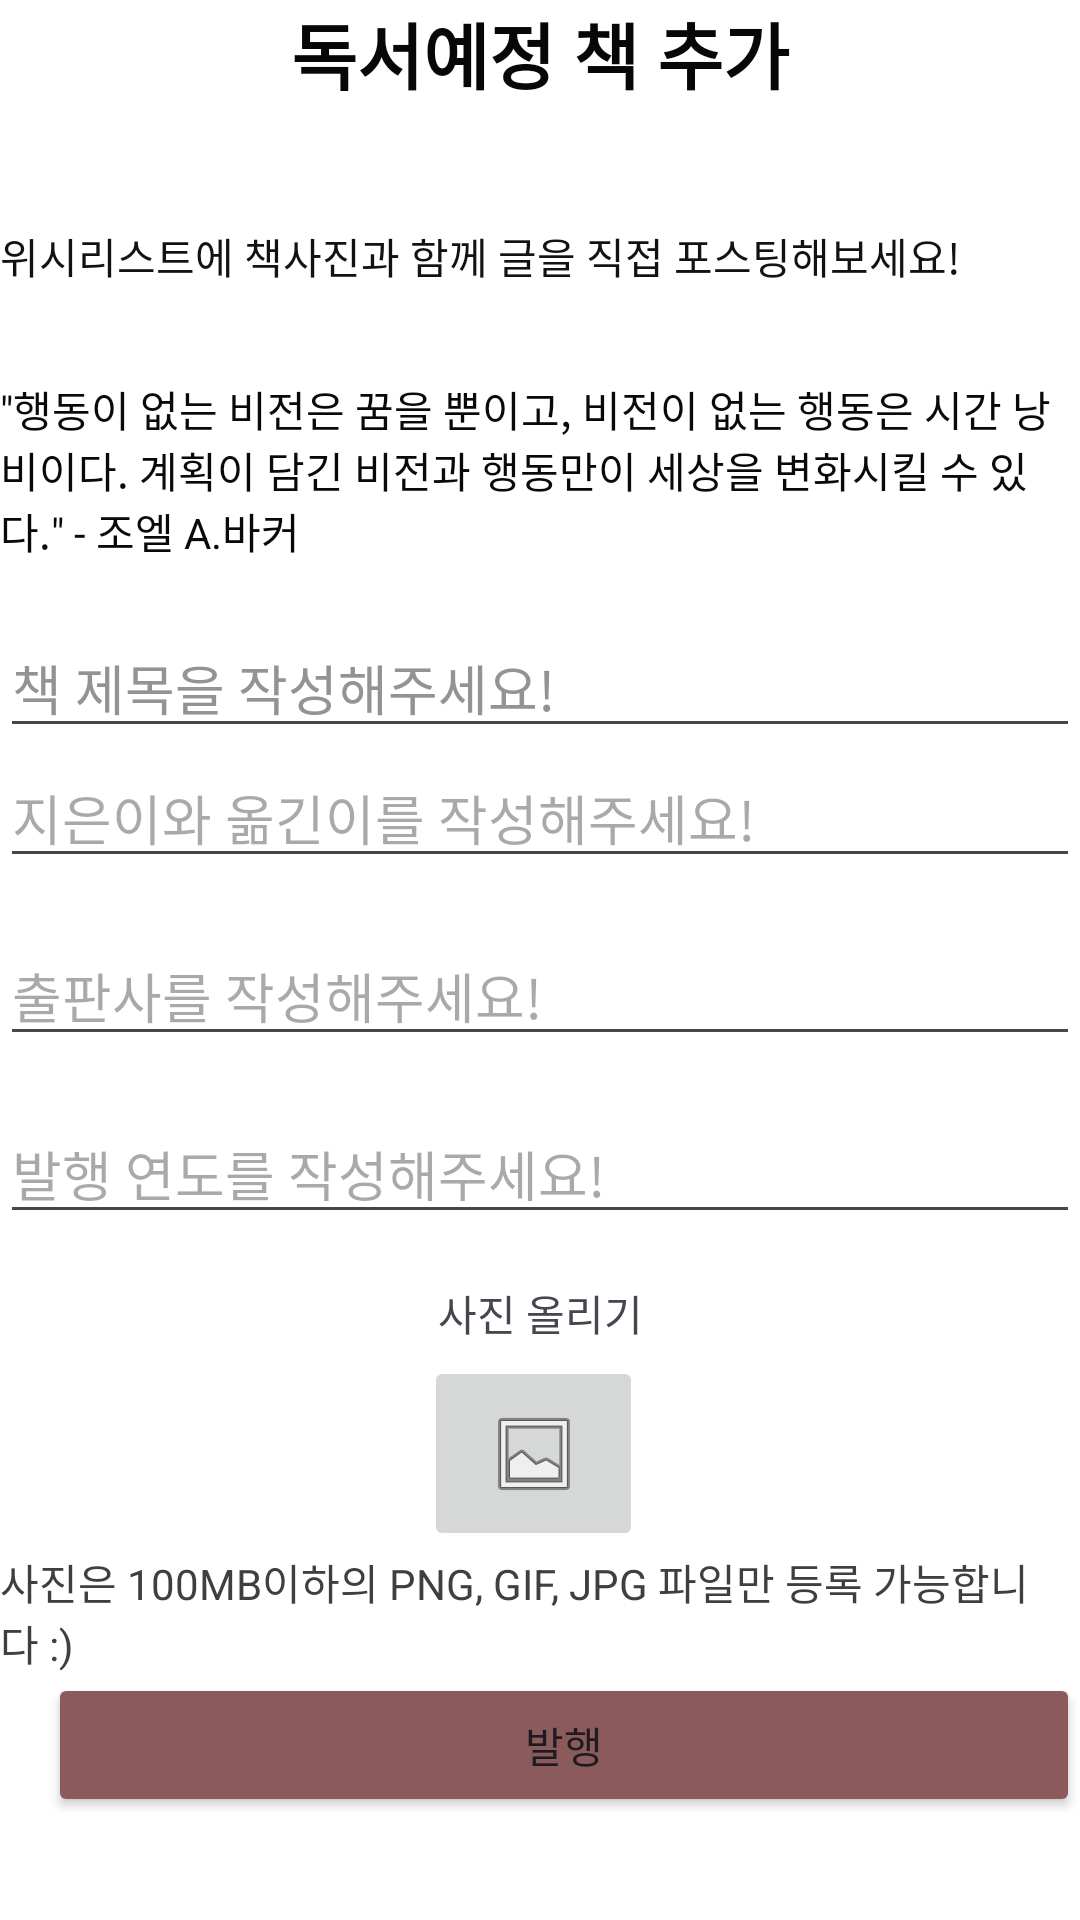

Android layout source for this screen:
<!-- AndroidManifest.xml: application theme Theme.Bookie -->
<!-- res/layout/fragment_add_unread_book.xml -->
<?xml version="1.0" encoding="utf-8"?>
<androidx.constraintlayout.widget.ConstraintLayout xmlns:android="http://schemas.android.com/apk/res/android"
    xmlns:app="http://schemas.android.com/apk/res-auto"
    xmlns:tools="http://schemas.android.com/tools"
    android:layout_width="match_parent"
    android:layout_height="match_parent"
    android:background="@color/white"
    tools:context=".AddUnreadBookFragment">

    <LinearLayout
        android:id="@+id/linearLayout"
        android:layout_width="match_parent"
        android:layout_height="0dp"
        android:orientation="vertical"
        app:layout_constraintTop_toTopOf="parent"
        tools:layout_editor_absoluteX="17dp">

        <TextView
            android:id="@+id/textView2"
            android:layout_width="match_parent"
            android:layout_height="75dp"
            android:text="독서예정 책 추가"
            android:textAlignment="center"
            android:textColor="#070707"
            android:textSize="24sp"
            android:textStyle="bold"
            app:layout_constraintEnd_toEndOf="parent"
            app:layout_constraintStart_toStartOf="parent" />

        <TextView
            android:id="@+id/textView4"
            android:layout_width="match_parent"
            android:layout_height="51dp"
            android:text="위시리스트에 책사진과 함께 글을 직접 포스팅해보세요!"
            android:textColor="#121212" />

        <TextView
            android:id="@+id/textView3"
            android:layout_width="match_parent"
            android:layout_height="80dp"
            android:text="&quot;행동이 없는 비전은 꿈을 뿐이고, 비전이 없는 행동은 시간 낭비이다. 계획이 담긴 비전과 행동만이 세상을 변화시킬 수 있다.&quot; - 조엘 A.바커"
            android:textColor="#090909" />

    </LinearLayout>

    <EditText
        android:id="@+id/et_bookName"
        android:layout_width="0dp"
        android:layout_height="wrap_content"
        android:ems="10"
        android:hint="책 제목을 작성해주세요!"
        android:inputType="text"
        android:textColor="#0D0C0C"
        android:textColorHint="#959292"
        app:layout_constraintBottom_toTopOf="@+id/et_writer"
        app:layout_constraintEnd_toEndOf="parent"
        app:layout_constraintHorizontal_bias="1.0"
        app:layout_constraintStart_toStartOf="parent"
        app:layout_constraintTop_toBottomOf="@+id/linearLayout"
        app:layout_constraintVertical_bias="0.0" />

    <EditText
        android:id="@+id/et_writer"
        android:layout_width="0dp"
        android:layout_height="wrap_content"
        android:layout_marginBottom="16dp"
        android:ems="10"
        android:hint="지은이와 옮긴이를 작성해주세요!"
        android:inputType="text"
        app:layout_constraintBottom_toTopOf="@+id/et_publisher"
        app:layout_constraintEnd_toEndOf="@+id/et_bookName"
        app:layout_constraintHorizontal_bias="0.0"
        app:layout_constraintStart_toStartOf="@+id/et_bookName"
        app:layout_constraintTop_toBottomOf="@+id/et_bookName"
        tools:textColorHint="#959292" />

    <EditText
        android:id="@+id/et_publisher"
        android:layout_width="0dp"
        android:layout_height="wrap_content"
        android:layout_marginBottom="16dp"
        android:ems="10"
        android:hint="출판사를 작성해주세요!"
        android:inputType="text"
        app:layout_constraintBottom_toTopOf="@+id/et_year"
        app:layout_constraintEnd_toEndOf="@+id/et_writer"
        app:layout_constraintHorizontal_bias="0.0"
        app:layout_constraintStart_toStartOf="@+id/et_writer"
        app:layout_constraintTop_toBottomOf="@+id/et_writer"
        tools:textColorHint="#959292" />

    <EditText
        android:id="@+id/et_year"
        android:layout_width="0dp"
        android:layout_height="wrap_content"
        android:layout_marginBottom="16dp"
        android:ems="10"
        android:hint="발행 연도를 작성해주세요!"
        android:inputType="text"
        app:layout_constraintBottom_toTopOf="@+id/textView11"
        app:layout_constraintEnd_toEndOf="@+id/et_publisher"
        app:layout_constraintHorizontal_bias="0.0"
        app:layout_constraintStart_toStartOf="@+id/et_publisher"
        app:layout_constraintTop_toBottomOf="@+id/et_publisher"
        tools:textColorHint="#959292" />

    <TextView
        android:id="@+id/textView11"
        android:layout_width="wrap_content"
        android:layout_height="wrap_content"
        android:layout_marginBottom="4dp"
        android:text="사진 올리기"
        app:layout_constraintBottom_toTopOf="@+id/imagebtn_add_unread"
        app:layout_constraintEnd_toEndOf="@+id/et_year"
        app:layout_constraintStart_toStartOf="@+id/et_year"
        app:layout_constraintTop_toBottomOf="@+id/et_year"
        tools:textColor="#040404" />

    <ImageButton
        android:id="@+id/imagebtn_add_unread"
        android:layout_width="73dp"
        android:layout_height="65dp"
        android:src="@android:drawable/ic_menu_gallery"
        app:layout_constraintBottom_toTopOf="@+id/textView12"
        app:layout_constraintEnd_toEndOf="@+id/textView11"
        app:layout_constraintHorizontal_bias="1.0"
        app:layout_constraintStart_toStartOf="@+id/textView11"
        app:layout_constraintTop_toBottomOf="@+id/textView11" />

    <TextView
        android:id="@+id/textView12"
        android:layout_width="wrap_content"
        android:layout_height="wrap_content"
        android:layout_marginStart="16dp"
        android:text="사진은 100MB이하의 PNG, GIF, JPG 파일만 등록 가능합니다 :)"
        android:textColor="#3F3F3F"
        app:layout_constraintBottom_toTopOf="@+id/linearLayout2"
        app:layout_constraintEnd_toEndOf="@+id/imagebtn_add_unread"
        app:layout_constraintHorizontal_bias="0.52"
        app:layout_constraintStart_toStartOf="@+id/imagebtn_add_unread"
        app:layout_constraintTop_toBottomOf="@+id/imagebtn_add_unread" />

    <LinearLayout
        android:id="@+id/linearLayout2"
        android:layout_width="0dp"
        android:layout_height="wrap_content"
        android:orientation="horizontal"
        app:layout_constraintEnd_toEndOf="parent"
        app:layout_constraintHorizontal_bias="1.0"
        app:layout_constraintStart_toStartOf="parent"
        app:layout_constraintTop_toBottomOf="@+id/textView12">

        <Button
            android:id="@+id/btn_uplaod"
            android:layout_width="wrap_content"
            android:layout_height="wrap_content"
            android:layout_marginStart="16dp"
            android:layout_marginLeft="16dp"
            android:layout_weight="1"
            android:backgroundTint="#8B5B5B"
            android:text="발행"
            app:layout_constraintStart_toStartOf="parent"
            tools:textColor="#FFFFFF" />

    </LinearLayout>

</androidx.constraintlayout.widget.ConstraintLayout>
<!-- resources referenced by this layout -->
<resources>
  <color name="white">#FFFFFFFF</color>
  <style name="Theme.Bookie" parent="Base.Theme.Bookie" />
  <style name="Base.Theme.Bookie" parent="Theme.Material3.DayNight.NoActionBar">
          
          
          <item name="colorPrimary">@color/mainColor</item> 
          <item name="colorPrimaryVariant">@color/mainColor</item> 
          <item name="colorOnPrimary">@android:color/white</item> 
      </style>
  <color name="mainColor">#8F6464</color>
</resources>
